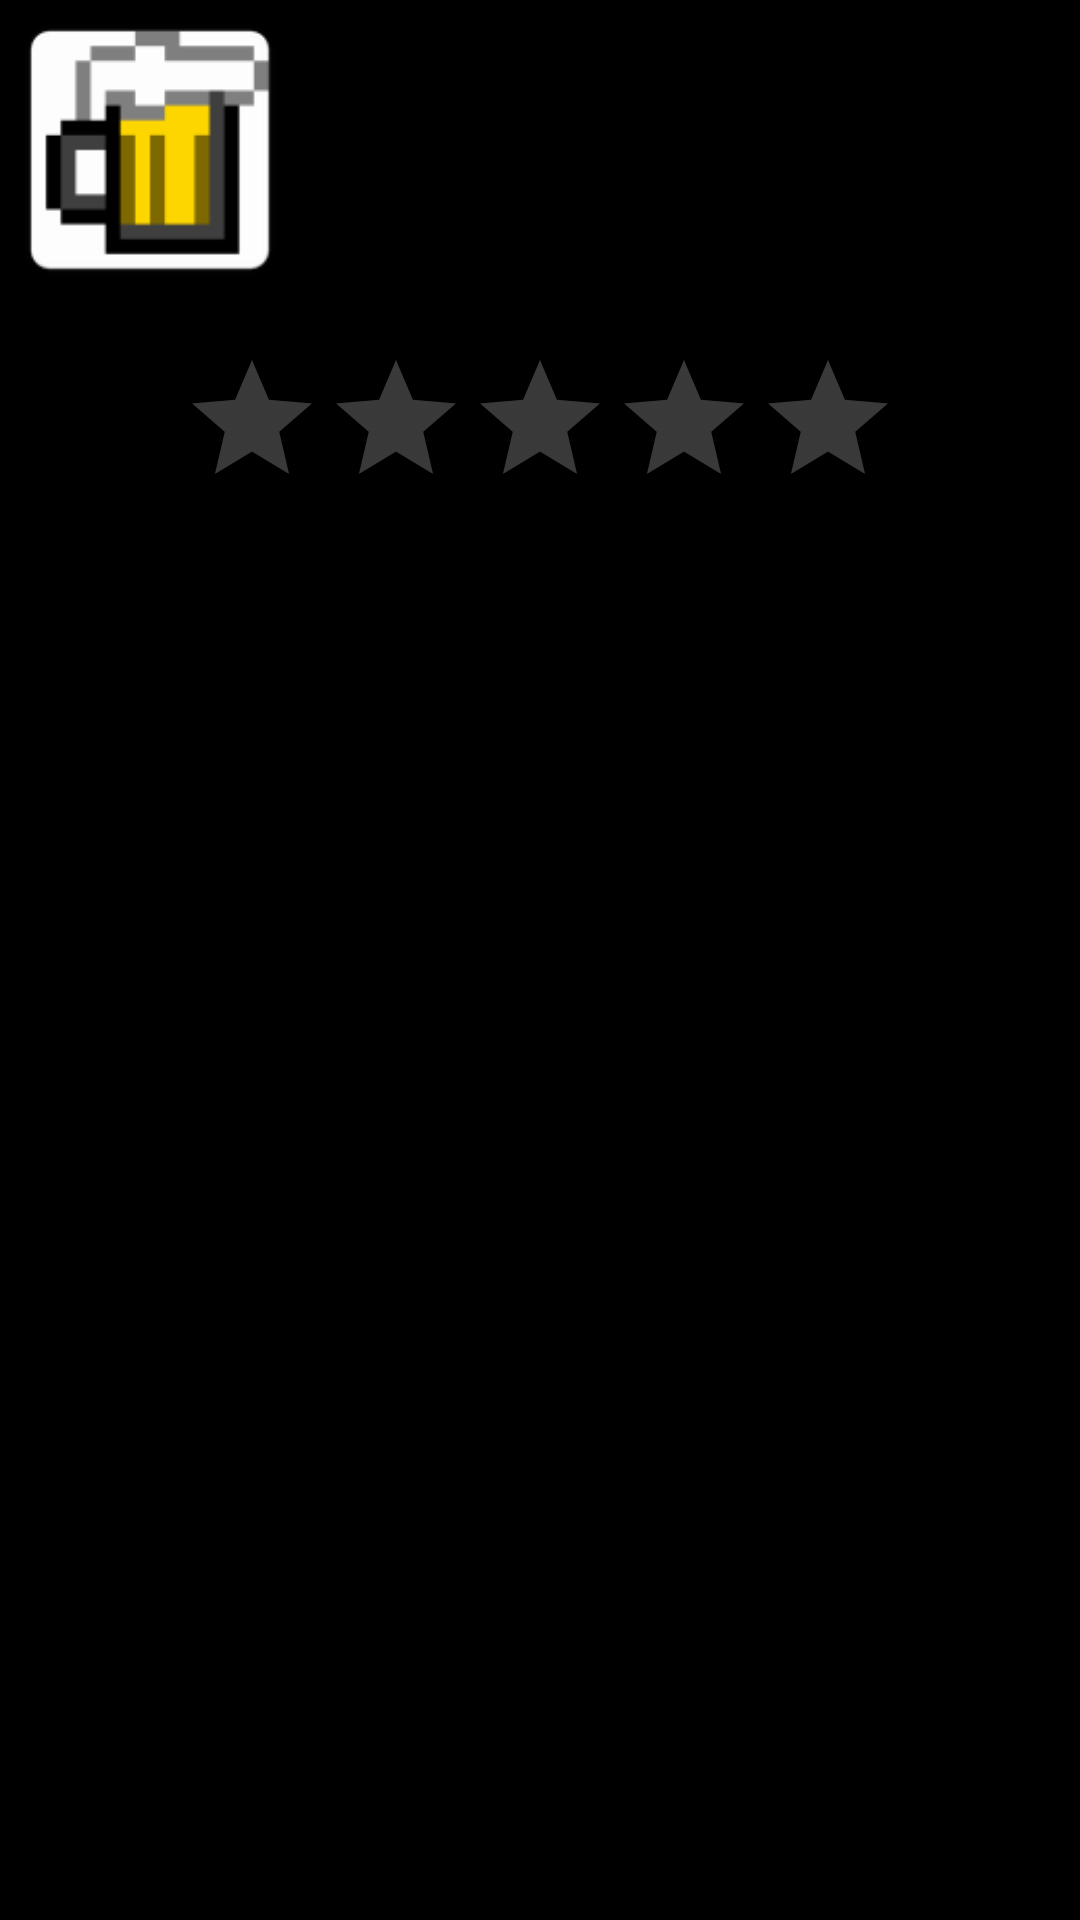

Here is an Android app screen rendered from its layout file. Give the layout XML and the strings, colors and styles it references.
<!-- AndroidManifest.xml: application theme AppTheme -->
<!-- res/layout/activity_beer_detail_view.xml -->
<?xml version="1.0" encoding="utf-8"?>
<android.support.constraint.ConstraintLayout xmlns:android="http://schemas.android.com/apk/res/android"
    xmlns:app="http://schemas.android.com/apk/res-auto"
    xmlns:tools="http://schemas.android.com/tools"
    android:id="@+id/activity_beer_detail_view"
    android:layout_width="match_parent"
    android:layout_height="match_parent"
    android:paddingBottom="@dimen/activity_vertical_margin"
    android:paddingLeft="@dimen/activity_horizontal_margin"
    android:paddingRight="@dimen/activity_horizontal_margin"
    android:paddingTop="@dimen/activity_vertical_margin"
    tools:context="com.example.balda.listtest.BeerDetailViewActivity">

    <ImageView
        android:layout_width="100dp"
        app:srcCompat="@mipmap/ic_logo_default"
        android:id="@+id/imageViewBeerDetailLogo"
        android:layout_height="100dp"
        app:layout_constraintTop_toTopOf="parent"
        app:layout_constraintLeft_toLeftOf="parent" />

    <TextView
        android:layout_width="wrap_content"
        android:layout_height="wrap_content"
        android:id="@+id/textViewBeerDetailBreweryName"
        tools:text="Neder"
        tools:layout_editor_absoluteY="8dp"
        tools:layout_editor_absoluteX="108dp" />

    <TextView
        android:layout_width="wrap_content"
        android:layout_height="wrap_content"
        android:id="@+id/textViewBeerDetailBeerName"
        tools:text="Schwarze Anna"
        android:fontFamily="serif"
        android:typeface="serif"
        android:textSize="24sp"
        android:textColor="@color/colorAccent"
        tools:layout_editor_absoluteY="33dp"
        tools:layout_editor_absoluteX="108dp" />

    <RatingBar
        android:layout_width="wrap_content"
        android:layout_height="wrap_content"
        android:id="@+id/ratingBarBeerDetailAverageRating"
        android:layout_marginTop="16dp"
        app:layout_constraintTop_toBottomOf="@+id/imageViewBeerDetailLogo"
        android:layout_marginStart="16dp"
        app:layout_constraintLeft_toLeftOf="parent"
        android:layout_marginEnd="16dp"
        app:layout_constraintRight_toRightOf="parent" />

    <TextView
        android:layout_width="wrap_content"
        android:layout_height="wrap_content"
        android:id="@+id/textViewBeerDetailBeerType"
        android:layout_marginTop="8dp"
        app:layout_constraintTop_toBottomOf="@+id/textViewBeerDetailBeerName"
        app:layout_constraintLeft_toLeftOf="@+id/textViewBeerDetailBeerName"
        tools:text="Dunkles" />
</android.support.constraint.ConstraintLayout>
<!-- resources referenced by this layout -->
<resources>
  <!-- mipmap ic_logo_default: png bitmap (mipmap-hdpi, 1286 bytes) -->
  <style name="AppTheme" parent="Theme.AppCompat.NoActionBar">
          
          <item name="android:colorBackground">@color/background_material_light</item>
          <item name="android:textColorPrimary">@android:color/primary_text_dark</item>
          <item name="android:textColorPrimaryInverse">@android:color/primary_text_light</item>
          <item name="android:textColorSecondary">@android:color/secondary_text_dark</item>
          <item name="android:colorForeground">@color/foreground_material_dark</item>
      </style>
  <color name="background_material_light">#000000</color>
  <color name="foreground_material_dark">#ffffff</color>
  <!-- not gathered from this repository: default colours our renderer supplied (Android Studio template values) -->
  <color name="colorAccent">#FF03DAC5</color>
</resources>
